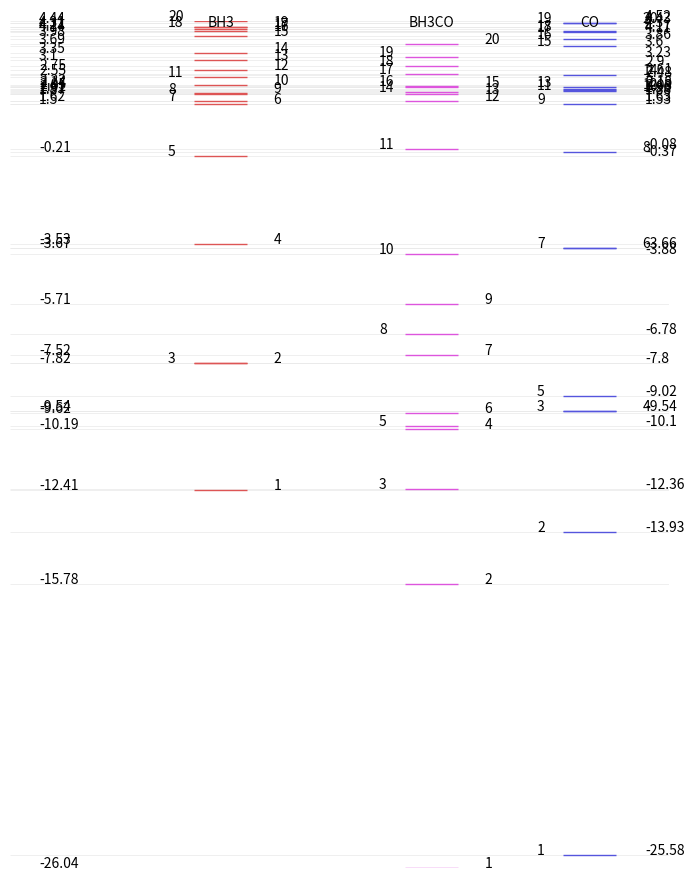

Here is the Python script that generated this plot:
#!/usr/bin/python
import matplotlib.pyplot as plt
from matplotlib import collections  as mc
from matplotlib import gridspec
import numpy as np
import random
from math import sin,floor,ceil
import random


label_bands = False
label_energies = False
break_scale = False



label_bands = True
label_energies = True
names = ["BH3","BH3CO","CO"]  #["iota1","kappa","iota2"]
EL_i1 =  [ -0.91242861, -0.57497642, -0.57360914, -0.25917972,-0.26909601E-01, 0.11054361, 0.12006583, 0.13843865, 0.14035367, 0.16337160, 0.18230320, 0.20231441, 0.22762577, 0.24628221, 0.29266316, 0.30435686, 0.30977583, 0.31585082, 0.31689089, 0.33191280  ]

EL_i2 =  [  -1.8800086, -1.0235572,-0.70123567, -0.70117671, -0.66271558, -0.26939202, -0.26912525, -0.15145932E-01, 0.11272668, 0.14742937, 0.14917424, 0.15062107, 0.15643238, 0.18752024, 0.26467760, 0.28350233, 0.30181310, 0.30639639, 0.32556276, 0.32619498  ]

EL_k = [ -1.9137163, -1.1597127, -0.90880734, -0.74865645, -0.74249999, -0.70705667, -0.55242227, -0.49828972, -0.41934670, -0.28503199, -0.62391860E-02, 0.11898545, 0.13748200, 0.14398215, 0.15731183, 0.15890522, 0.19177280, 0.21329397, 0.23754250, 0.27110115 ]

EL_k  = [ i * 13.605 for i in EL_k ]
EL_i2 = [ i * 13.605 for i in EL_i2 ]
EL_i1 = [ i * 13.605 for i in EL_i1 ]




def percent_updown(num, percent=1., relative_to=0):
   if relative_to==0: relative_to=num
   return num + percent*abs(relative_to)

def dup_remove(seq):
   seen = set()
   seen_add = seen.add
   return [ x for x in seq if x not in seen and not seen_add(x)]


b = [ [7,9],[15,17],[21,23] ]  #x coordinates of columns of level bars

#EL_i1 = dup_remove(EL_i1)
#EL_i2 = dup_remove(EL_i2)
#EL_k = dup_remove(EL_k)

iota1 = [[(b[0][0],i),(b[0][1],i)] for i in EL_i1 ]
iota2 = [[(b[2][0],i),(b[2][1],i)] for i in EL_i2 ]
kappa = [[(b[1][0],i),(b[1][1],i)] for i in EL_k  ]

#The gray lines that span the whole plot
span = [[(0,i),(b[2][1] + 2,i)] for i in EL_i1] + [[(0,i),(b[2][1] + 2,i)] for i in EL_i2] + [[(0,i),(b[2][1]+2,i)] for i in EL_k]

lst = EL_i1 + EL_i2 + EL_k
arr = np.array(lst)
first_differences = np.zeros(arr.shape)
first_differences[1:] = arr[1:] - arr[:-1]
first_differences = list(first_differences)
largest_difference = first_differences.index(min(first_differences))
break_at  = 0.50 * ( lst[largest_difference] + lst[largest_difference + 1])
break_at = min([ i if i>break_at else 10000 for i in lst])
num_above_break = sum(i>=break_at for i in lst)
num_below_break = sum(i<break_at for i in lst)
above_below_ratio = float(num_below_break) / float(num_above_break)


fig = plt.figure(figsize = (8.5,11))
if break_scale:
   gs = gridspec.GridSpec(2,1, height_ratios=[1,above_below_ratio])
   ax1 = fig.add_subplot(gs[0])
   ax2 = fig.add_subplot(gs[1])
   temp = [ax1,ax2]
else: 
   ax1 = fig.add_subplot(1,1,1)
   temp = [ax1]


for ax in temp:
   lc2 = mc.LineCollection(span, color='#e9e9e9', linewidths=0.5)
   iota1_lines = mc.LineCollection(iota1, color='#DD5555', linewidths=1)
   iota2_lines = mc.LineCollection(iota2, color='#5555DD', linewidths=1)
   kappa_lines = mc.LineCollection(kappa, color='#DD55DD', linewidths=1)

   ax.add_collection(lc2)
   ax.add_collection(iota1_lines)
   ax.add_collection(iota2_lines)
   ax.add_collection(kappa_lines)
   ax.margins(0.0)
   ax.axis('off')
   ax.set_xlim(0,25)


for n,name in enumerate(names):
   ax1.annotate(name, xy=(float(b[n][0] + b[n][1]) / 2.0, percent_updown(ax1.get_ylim()[1], -0.05) ), horizontalalignment='center')


if break_scale:
   #find the maximum value that is LESS THAN the breaking point:
   temp = max([ i if i<break_at else -10000 for i in lst])
   ax1.set_ylim(break_at,max(lst) + 0.1*abs(break_at))
   ax2.set_ylim(min(lst) - 0.1*abs(min(lst)),temp +0.1*abs(temp))

   break_line_y = ax2.get_ylim()[1]
   ax2.axhline(y=break_line_y, linestyle='-.', lw=2, color='k')
   ax2.annotate("below this break not to scale", xy=(22,percent_updown(break_line_y, -0.03, ax2.get_ylim()[0] - ax2.get_ylim()[1])), size=6)

rangee = abs( max(EL_i1+EL_i2+EL_k) - min(EL_i1+EL_i2+EL_k))

sorted_lst = sorted(lst)

for y,x,band in zip(
   lst,
   [b[0][0]]*len(EL_i1) + [b[2][0]]*len(EL_i2) +[b[1][0]]*len(EL_k),
   [i+1 for i in range(len(EL_i1))] + [i+1 for i in range(len(EL_i2))] + [i+1 for i in range(len(EL_k))]):
   sign = -1 if sorted_lst.index(y)%2 ==0 else 1
   if label_bands:
      ax1.annotate(band,xy=(2*sign*(-1) + x+1,y))
      if break_scale:   ax2.annotate(band,xy=(2*sign*(-1) + x+1,y))
   if label_energies:
      ax1.annotate(round(y,2),xy=(12.6 + sign*11.5, y))
      if break_scale:   ax2.annotate(y,xy=(12.6 + 11.5*sign, y))


plt.savefig("{0}_molecular_orbitals.pdf".format(names[1]))

